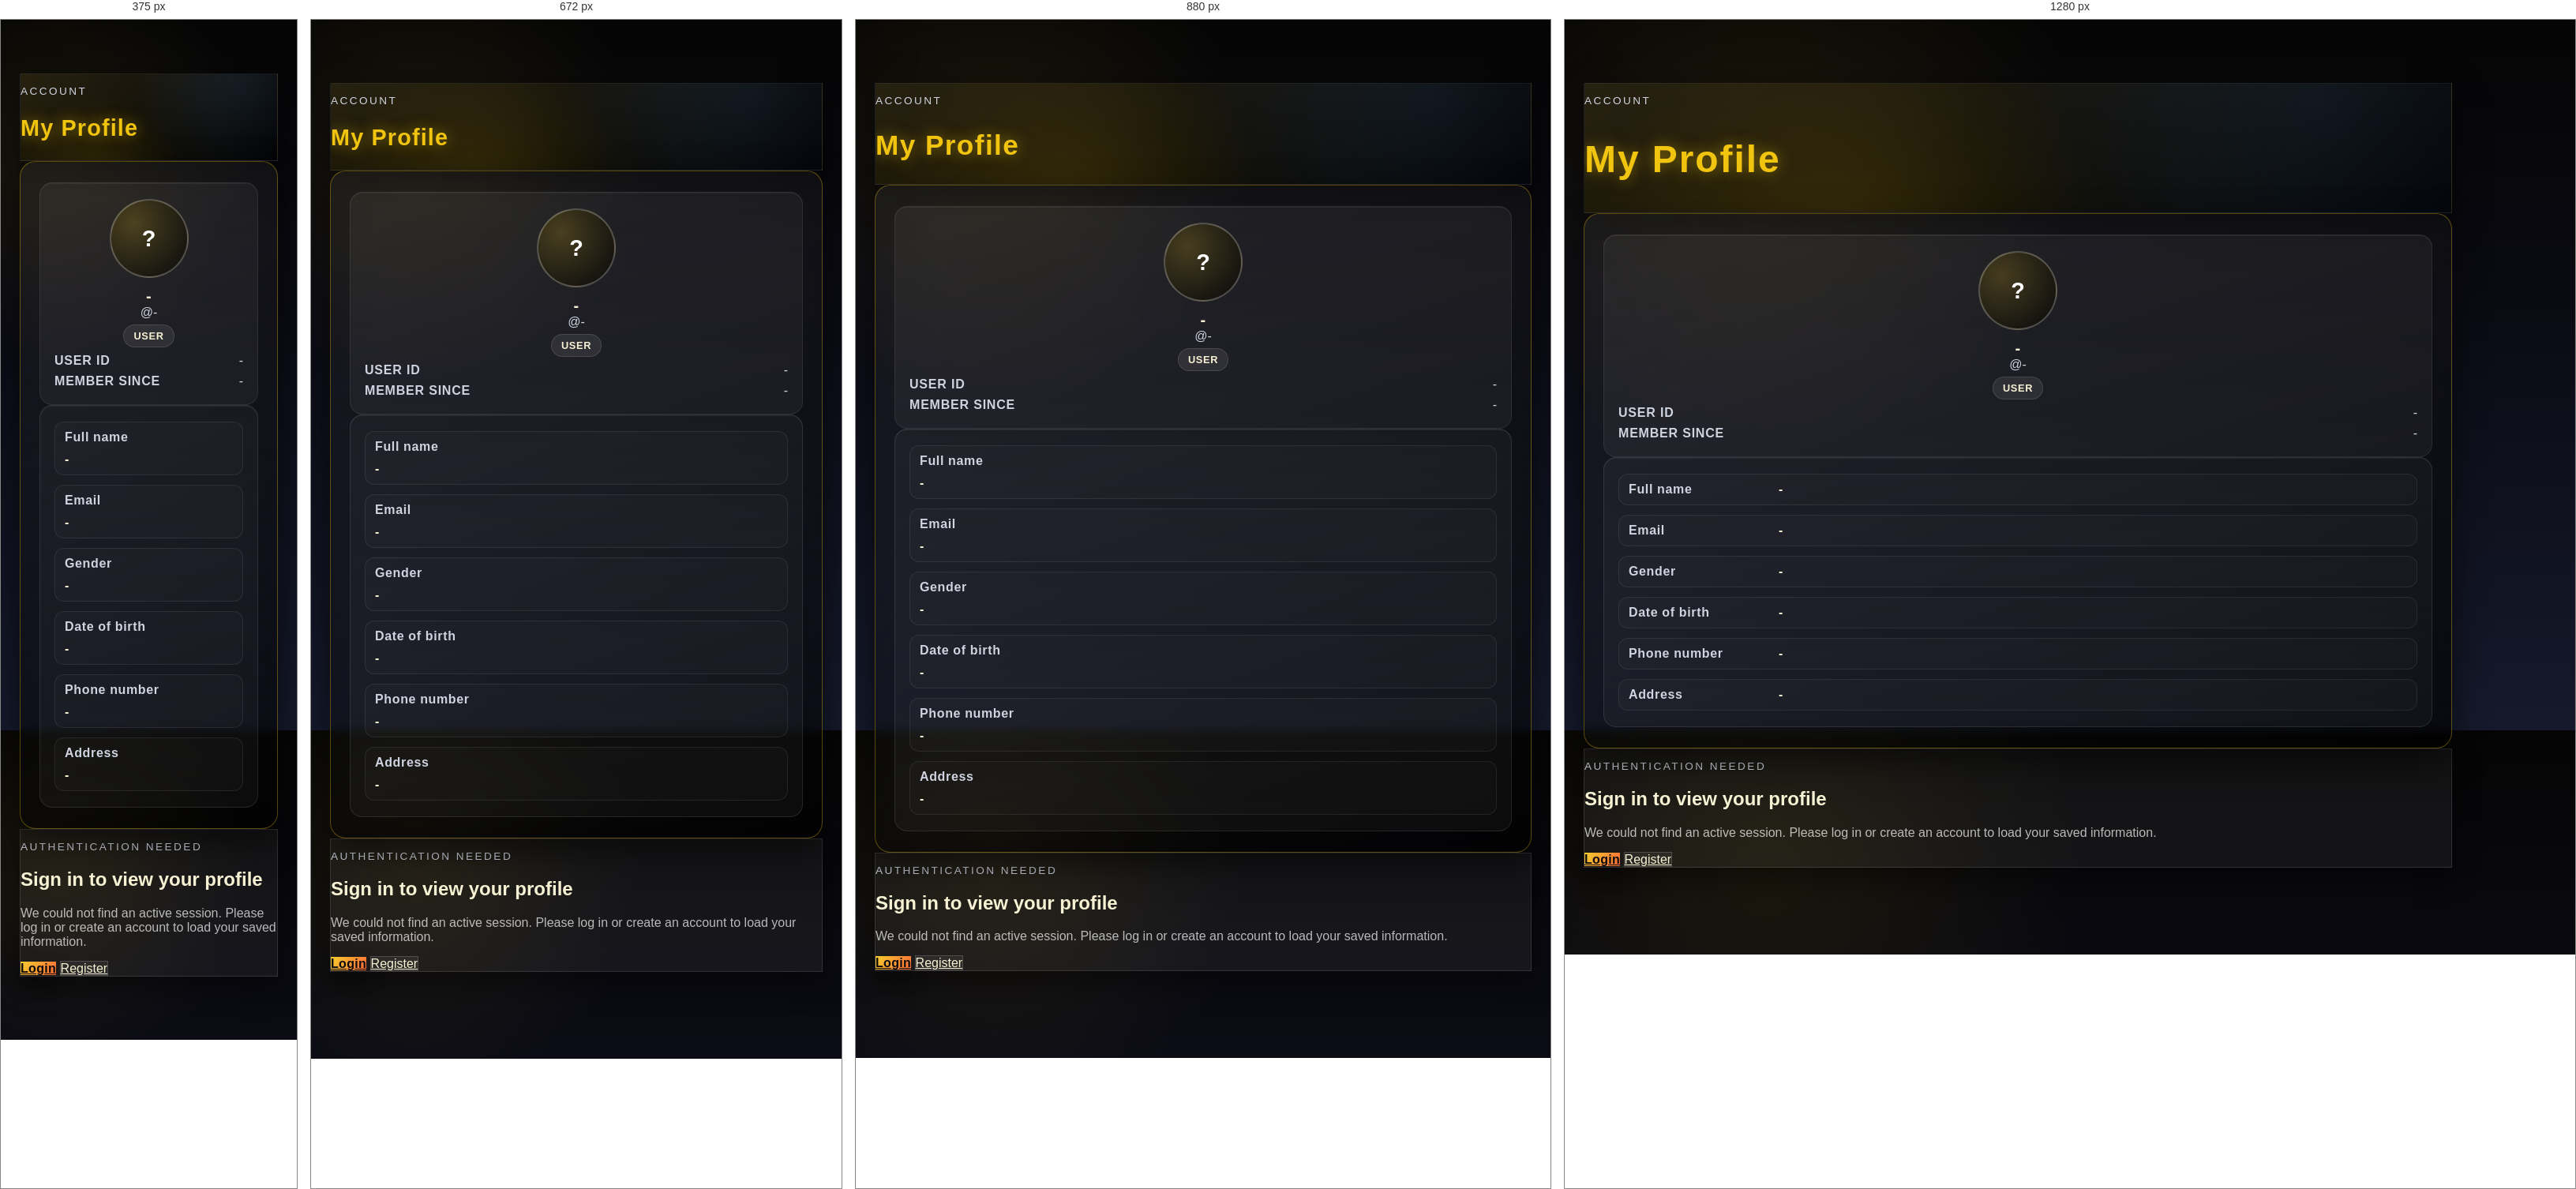
Rendered at 375 px, 672 px, 880 px and 1280 px, left to right.

<!-- file: myprofile.html -->
<!DOCTYPE html>
<html lang="en">
<head>
  <meta charset="UTF-8">
  <meta name="viewport" content="width=device-width, initial-scale=1.0">
  <title>My Profile</title>
  <link href="https://cdn.jsdelivr.net/npm/bootstrap@5.3.0-alpha3/dist/css/bootstrap.min.css" rel="stylesheet">
  <link rel="stylesheet" href="css/style.css">
  <link rel="stylesheet" href="css/profile.css">
</head>
<body class="profile-page">
  <div id="header-placeholder"></div>

  <main class="container profile-shell">
    <section class="profile-hero rounded-4 p-4 p-lg-5 mb-3">
      <div class="row align-items-center g-3">
        <div class="col-12">
          <p class="hero-eyebrow mb-2">Account</p>
          <h1 class="hero-title mb-2">My Profile</h1>
        </div>
      </div>
    </section>

    <section id="profile-card" class="profile-card mt-3 d-none">
      <div class="row g-4 align-items-start">
        <div class="col-lg-4">
          <div class="profile-summary">
            <div class="profile-avatar-lg" aria-hidden="true">
              <span data-field="initial">?</span>
            </div>
            <div class="profile-name" data-field="name">-</div>
            <div class="profile-username">@<span data-field="username">-</span></div>
            <div class="profile-role-badge" data-field="role">user</div>
            <div class="profile-meta small">
              <span class="label">User ID</span>
              <span data-field="id">-</span>
            </div>
            <div class="profile-meta small">
              <span class="label">Member since</span>
              <span data-field="created_at">-</span>
            </div>
          </div>
        </div>
        <div class="col-lg-8">
          <div class="profile-details">
            <div class="profile-field">
              <span class="field-label">Full name</span>
              <span class="field-value" data-field="name-full">-</span>
            </div>
            <div class="profile-field">
              <span class="field-label">Email</span>
              <span class="field-value" data-field="email">-</span>
            </div>
            <div class="profile-field">
              <span class="field-label">Gender</span>
              <span class="field-value" data-field="gender">-</span>
            </div>
            <div class="profile-field">
              <span class="field-label">Date of birth</span>
              <span class="field-value" data-field="dob">-</span>
            </div>
            <div class="profile-field">
              <span class="field-label">Phone number</span>
              <span class="field-value" data-field="phone_number">-</span>
            </div>
            <div class="profile-field">
              <span class="field-label">Address</span>
              <span class="field-value" data-field="address">-</span>
            </div>
          </div>
        </div>
      </div>
    </section>

    <section id="profile-empty" class="profile-empty card mt-3 d-none">
      <div class="card-body text-center">
        <p class="hero-eyebrow mb-2 text-uppercase">Authentication needed</p>
        <h2 class="h4 mb-2">Sign in to view your profile</h2>
        <p class="text-muted-2 mb-3">We could not find an active session. Please log in or create an account to load your saved information.</p>
        <div class="d-flex justify-content-center gap-2 flex-wrap">
          <a class="btn btn-gold" href="login.html">Login</a>
          <a class="btn btn-ghost" href="registration.html">Register</a>
        </div>
      </div>
    </section>
  </main>

  <div id="footer-placeholder"></div>
  <script src="js/layout-loader.js"></script>
  <script src="js/myprofile.js"></script>
</body>
</html>


/* @media block from style.css */
@media (max-width: 768px) {
  .festival-header .container {
    gap: 0.45rem;
  }

  .header-directory-btn {
    font-size: 0.85rem;
    padding: 0.4rem 0.9rem;
  }

  .header-logo h1 {
    font-size: 0.95rem;
  }

  .header-logo .eyebrow {
    font-size: 0.55rem;
  }

  .header-inline {
    gap: 0.35rem;
  }

  .header-brand h1 {
    font-size: 1.1rem;
  }

  .header-nav .nav-link {
    font-size: 0.7rem;
  }

  .cart-icon-link,
  .profile-avatar-link {
    width: 30px;
    height: 30px;
  }

  .profile-avatar {
    width: 20px;
    height: 20px;
  }
}

/* @media block from style.css */
@media (max-width: 991.98px) {
  .festival-footer .footer-heading {
    font-size: 0.72rem;
    letter-spacing: 0.14em;
  }

  .festival-footer .footer-link-list {
    font-size: 0.8rem;
  }

  .festival-footer .footer-brand {
    margin-bottom: 1.25rem;
  }
}

/* @media block from style.css */
@media (max-width: 767.98px) {
  .festival-footer .footer-brand {
    max-width: none;
  }

  .festival-footer .social-links {
    justify-content: center;
  }

  .festival-footer .footer-bottom {
    flex-direction: column;
    align-items: center;
  }

  .festival-footer .social-icon {
    width: 30px;
    height: 30px;
    border-radius: 50%;
    border: 1px solid rgba(255, 255, 255, 0.35);
    display: inline-flex;
    align-items: center;
    justify-content: center;
    color: #fff;
    font-size: 0.85rem;
    transition: transform 0.2s ease, background 0.2s ease, border-color 0.2s ease;
  }
}

/* @media block from style.css */
@media (max-width: 767.98px) {
  .festival-footer .footer-bottom {
    padding-bottom: .75rem;
    gap: .5rem;
  }
}

/* @media block from style.css */
@media (max-width: 767.98px) {
  .festival-footer .social-links {
    justify-content: flex-start;
  }
}

/* @media block from profile.css */
@media (max-width: 991.98px) {
  .profile-field {
    grid-template-columns: 1fr;
  }

  .profile-actions {
    flex-direction: row;
    flex-wrap: wrap;
  }

  .profile-actions .btn {
    flex: 1 1 45%;
  }
}

/* @media block from profile.css */
@media (max-width: 575.98px) {
  .profile-shell {
    padding-top: 60px;
    padding-bottom: 80px;
  }

  .profile-actions .btn {
    flex: 1 1 100%;
  }

  .hero-title {
    font-size: 1.8rem;
  }
}